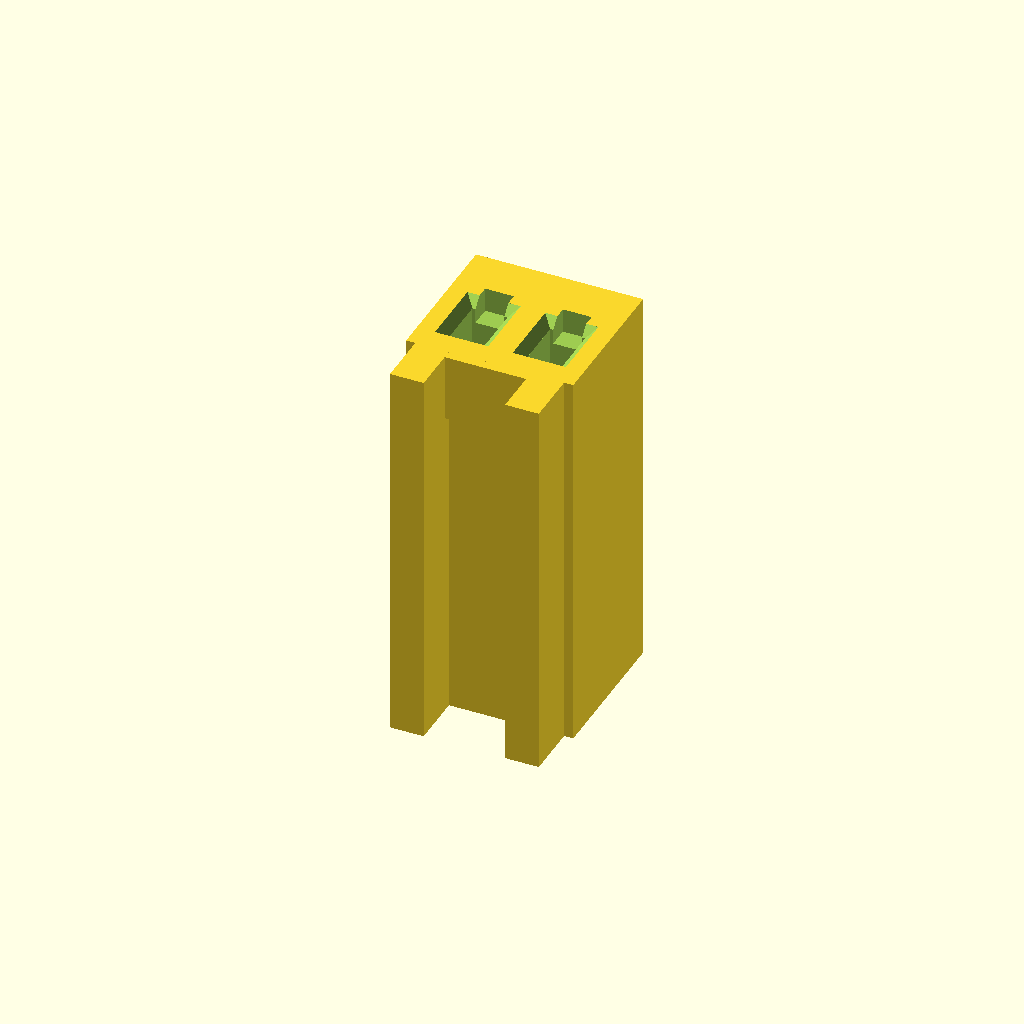
Cell 1 — every parameter at its default value.
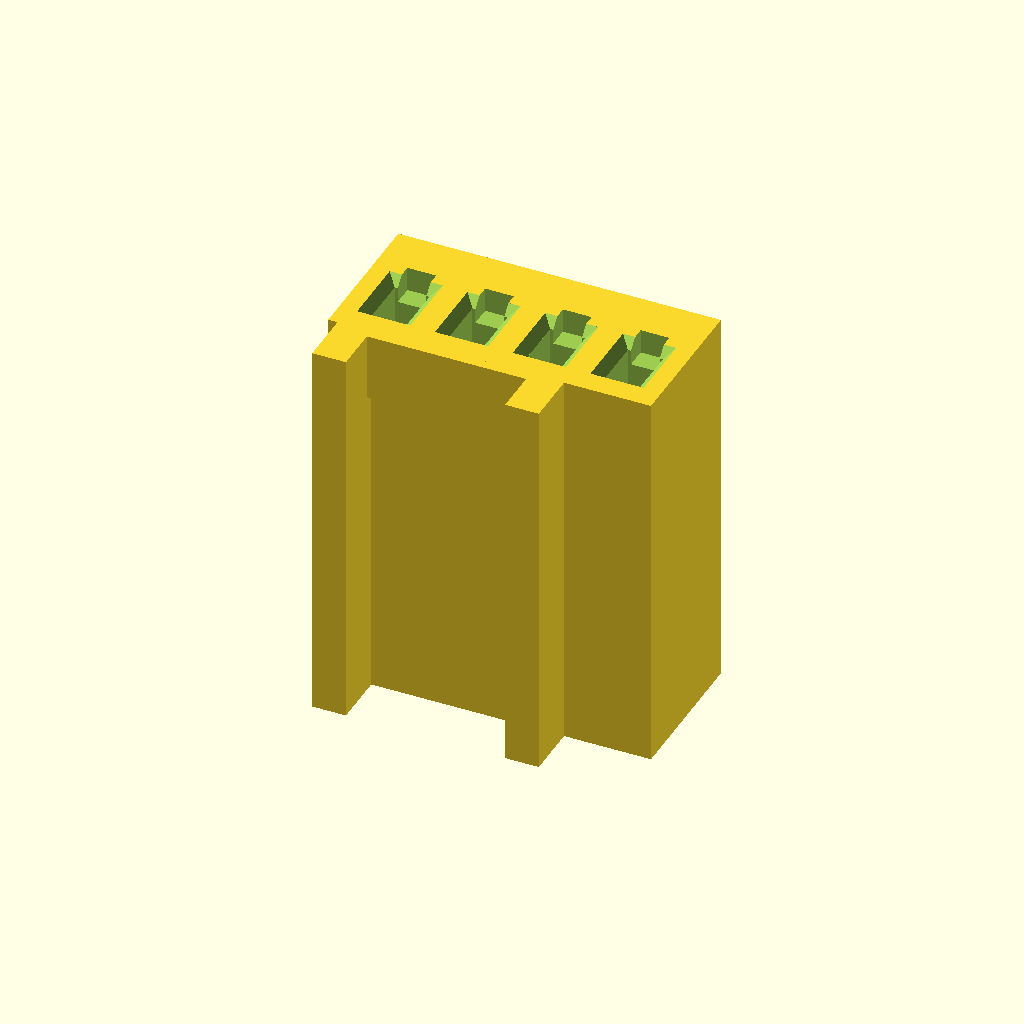
Cell 2: pins = 4 (everything else at default).
All cells are drawn from one camera (rotation 55°, 0°, 25°, orthographic, colour scheme Cornfield), so only the parameter changes between them.
Source of the model, models/fan-connector/fan-connector-female-2.scad:
// SPDX-FileCopyrightText: 2026 Alon A. Rabinowitz
// SPDX-License-Identifier: CC-BY-4.0

// The female, 2 pins, as it prints. Everything is in fan-connector.scad; this file only picks the part.
include <fan-connector.scad>
part = "female";
pins = 2;
Customizer parameters (derived from the source; name, type, default, range or options):
part: string, default "female"
pins: number, default 2
